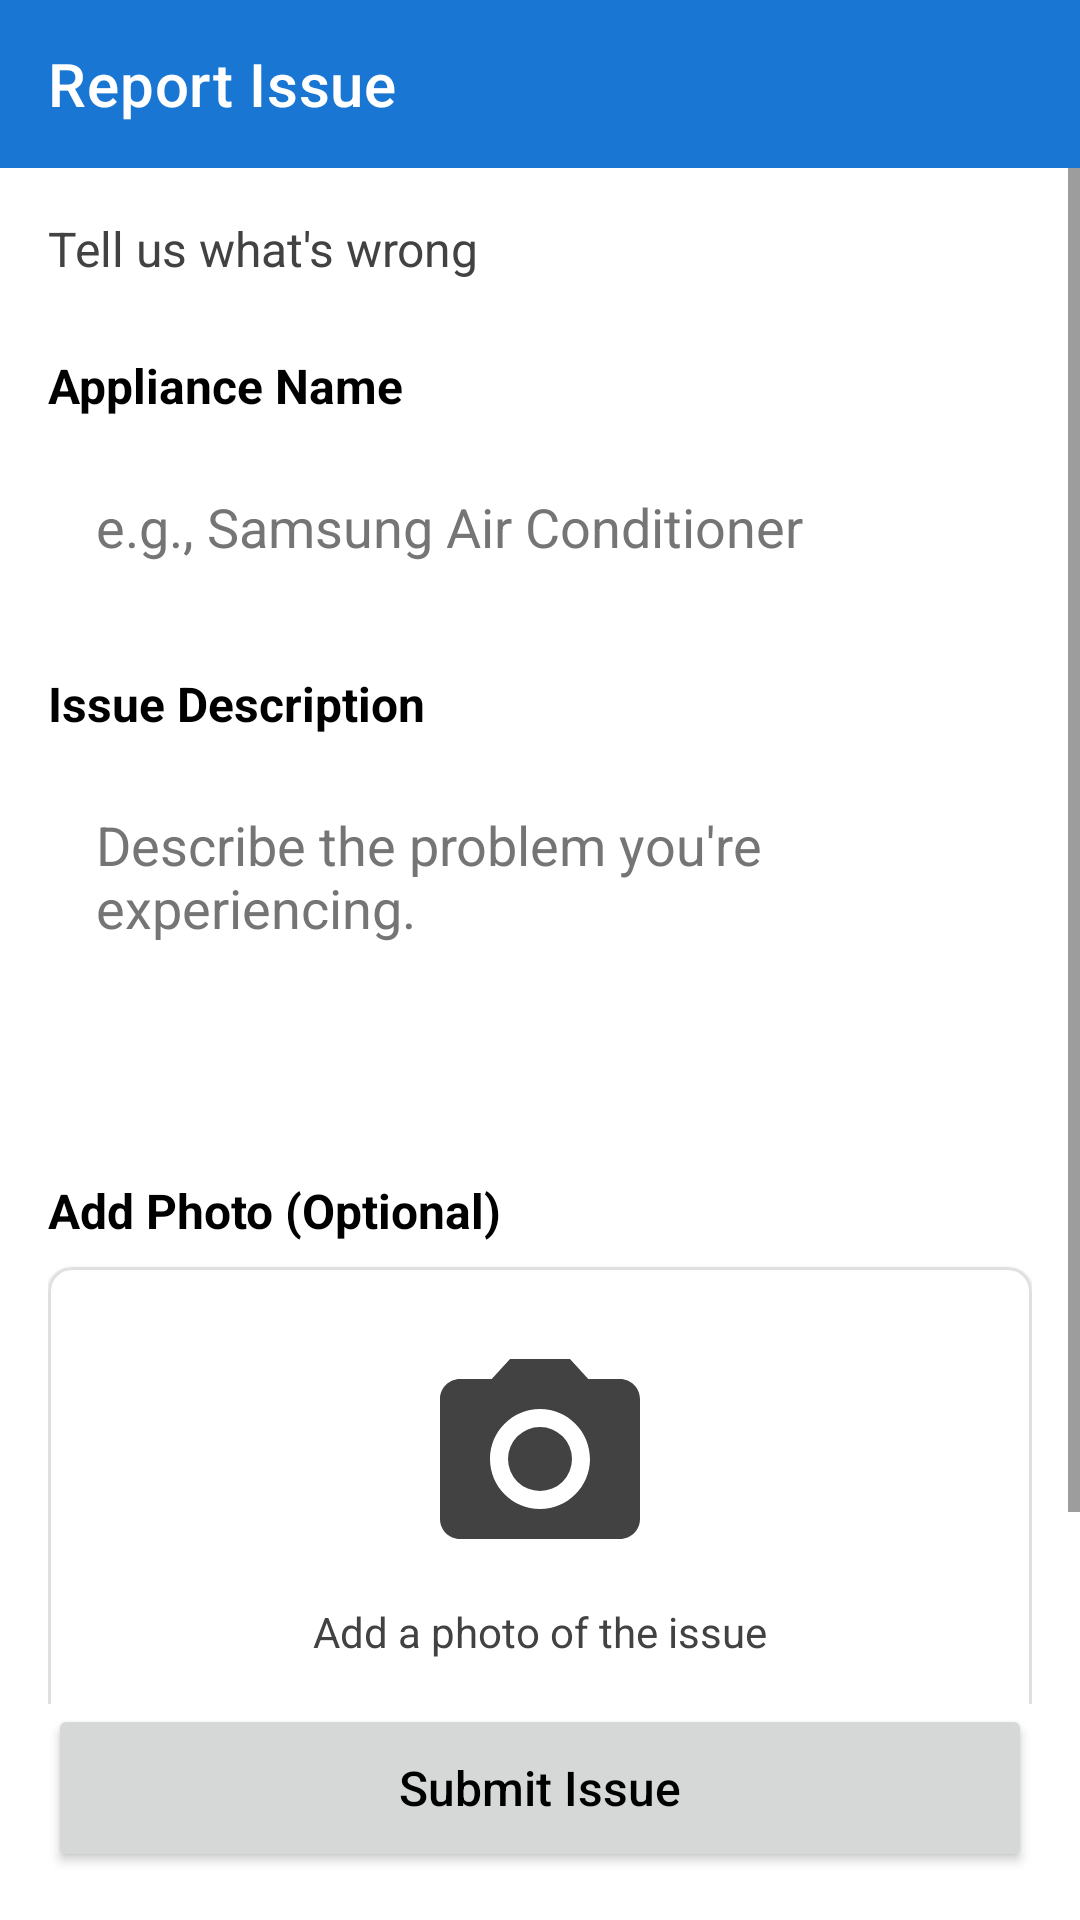

Write the Android layout XML for this screen, with the resource values it uses.
<!-- AndroidManifest.xml: application theme Theme.WarrantyMaintenance -->
<!-- res/layout/activity_report_issue.xml -->
<?xml version="1.0" encoding="utf-8"?>
<androidx.constraintlayout.widget.ConstraintLayout xmlns:android="http://schemas.android.com/apk/res/android"
    xmlns:app="http://schemas.android.com/apk/res-auto"
    xmlns:tools="http://schemas.android.com/tools"
    android:layout_width="match_parent"
    android:layout_height="match_parent"
    android:background="@color/white"
    tools:context=".ReportIssueActivity">

    <androidx.appcompat.widget.Toolbar
        android:id="@+id/toolbar"
        android:layout_width="match_parent"
        android:layout_height="?attr/actionBarSize"
        android:background="@color/primary"
        app:layout_constraintTop_toTopOf="parent"
        app:navigationIcon="@drawable/ic_arrow_back"
        app:title="Report Issue"
        app:titleTextColor="@android:color/white" />

    <ScrollView
        android:layout_width="match_parent"
        android:layout_height="0dp"
        app:layout_constraintBottom_toTopOf="@+id/submit_issue_button"
        app:layout_constraintTop_toBottomOf="@+id/toolbar">

        <LinearLayout
            android:layout_width="match_parent"
            android:layout_height="wrap_content"
            android:orientation="vertical"
            android:padding="16dp">

            <TextView
                android:layout_width="wrap_content"
                android:layout_height="wrap_content"
                android:text="Tell us what's wrong"
                android:textColor="@color/text_secondary"
                android:textSize="16sp" />

            
            <TextView
                android:layout_width="wrap_content"
                android:layout_height="wrap_content"
                android:layout_marginTop="24dp"
                android:text="Appliance Name"
                android:textColor="@color/text_primary"
                android:textSize="16sp"
                android:textStyle="bold" />

            <EditText
                android:id="@+id/appliance_name_input"
                android:layout_width="match_parent"
                android:layout_height="wrap_content"
                android:layout_marginTop="8dp"
                android:background="@drawable/simple_edittext_background"
                android:hint="e.g., Samsung Air Conditioner"
                android:padding="16dp"
                android:textColor="@color/black"
                android:textColorHint="@color/text_hint" />

            
            <TextView
                android:layout_width="wrap_content"
                android:layout_height="wrap_content"
                android:layout_marginTop="20dp"
                android:text="Issue Description"
                android:textColor="@color/text_primary"
                android:textSize="16sp"
                android:textStyle="bold" />

            <EditText
                android:id="@+id/issue_description_input"
                android:layout_width="match_parent"
                android:layout_height="wrap_content"
                android:layout_marginTop="8dp"
                android:background="@drawable/simple_edittext_background"
                android:gravity="top"
                android:hint="Describe the problem you're experiencing."
                android:minLines="4"
                android:padding="16dp"
                android:textColor="@color/black"
                android:textColorHint="@color/text_hint" />

            
            <TextView
                android:layout_width="wrap_content"
                android:layout_height="wrap_content"
                android:layout_marginTop="20dp"
                android:text="Add Photo (Optional)"
                android:textColor="@color/text_primary"
                android:textSize="16sp"
                android:textStyle="bold" />

            <com.google.android.material.card.MaterialCardView
                android:layout_width="match_parent"
                android:layout_height="wrap_content"
                android:layout_marginTop="8dp"
                app:cardBackgroundColor="@color/white"
                app:cardCornerRadius="8dp"
                app:strokeColor="@color/divider"
                app:strokeWidth="1dp">

                <LinearLayout
                    android:layout_width="match_parent"
                    android:layout_height="wrap_content"
                    android:gravity="center"
                    android:orientation="vertical"
                    android:padding="24dp">

                    <ImageView
                        android:id="@+id/image_preview"
                        android:layout_width="80dp"
                        android:layout_height="80dp"
                        android:scaleType="centerCrop"
                        android:src="@drawable/ic_camera"
                        app:tint="@color/text_secondary" />

                    <TextView
                        android:layout_width="wrap_content"
                        android:layout_height="wrap_content"
                        android:layout_marginTop="8dp"
                        android:text="Add a photo of the issue"
                        android:textColor="@color/text_secondary" />

                    <Button
                        android:id="@+id/choose_photo_button"
                        style="@style/Widget.MaterialComponents.Button.TextButton"
                        android:layout_width="wrap_content"
                        android:layout_height="wrap_content"
                        android:text="Choose Photo"
                        android:textColor="@color/text_highlight"
                        android:textStyle="bold" />
                </LinearLayout>
            </com.google.android.material.card.MaterialCardView>

        </LinearLayout>
    </ScrollView>

    <Button
        android:id="@+id/submit_issue_button"
        android:layout_width="0dp"
        android:layout_height="56dp"
        android:layout_margin="16dp"
        android:text="Submit Issue"
        android:textAllCaps="false"
        android:textSize="16sp"
        app:cornerRadius="8dp"
        app:layout_constraintBottom_toBottomOf="parent"
        app:layout_constraintEnd_toEndOf="parent"
        app:layout_constraintStart_toStartOf="parent" />

</androidx.constraintlayout.widget.ConstraintLayout>
<!-- resources referenced by this layout -->
<resources>
  <color name="black">#FF000000</color>
  <color name="divider">#E0E0E0</color>
  <color name="primary">#1976D2</color>
  <color name="text_highlight">#1976D2</color>
  <color name="text_hint">#757575</color>
  <color name="text_primary">#000000</color>
  <color name="text_secondary">#424242</color>
  <color name="white">#FFFFFFFF</color>
  <!-- drawable ic_camera (drawable) -->
  <vector xmlns:android="http://schemas.android.com/apk/res/android"
      android:width="24dp"
      android:height="24dp"
      android:viewportWidth="24"
      android:viewportHeight="24">
      <path
          android:fillColor="#757575"
          android:pathData="M12,12m-3.2,0a3.2,3.2 0,1 1,6.4 0a3.2,3.2 0,1 1,-6.4 0" />
      <path
          android:fillColor="#757575"
          android:pathData="M9,2L7.17,4H4c-1.1,0 -2,0.9 -2,2v12c0,1.1 0.9,2 2,2h16c1.1,0 2,-0.9 2,-2V6c0,-1.1 -0.9,-2 -2,-2h-3.17L15,2H9zm3,15c-2.76,0 -5,-2.24 -5,-5s2.24,-5 5,-5 5,2.24 5,5 -2.24,5 -5,5z" />
  </vector>
  <style name="Theme.WarrantyMaintenance" parent="Base.Theme.WarrantyMaintenance" />
  <style name="Base.Theme.WarrantyMaintenance" parent="Theme.MaterialComponents.DayNight.NoActionBar">
          
          <item name="colorPrimary">@color/primary</item>
          <item name="colorPrimaryDark">@color/primary_dark</item>
          <item name="colorAccent">@color/accent</item>
          
          
          <item name="android:windowBackground">@color/white</item>
          <item name="android:colorBackground">@color/white</item>
          
          
          <item name="android:statusBarColor">@color/primary</item>
          
          
          <item name="android:textColor">@color/black</item>
          <item name="android:textColorPrimary">@color/black</item>
          <item name="android:textColorSecondary">@color/text_secondary</item>
          <item name="android:textColorHint">@color/text_hint</item>
          <item name="android:editTextColor">@color/black</item>
          
          
          <item name="textInputStyle">@style/TextInputLayoutStyle</item>
          
          
          <item name="android:windowAnimationStyle">@null</item>
      </style>
  <color name="primary_dark">#1565C0</color>
  <color name="accent">#1976D2</color>
  <style name="TextInputLayoutStyle" parent="Widget.MaterialComponents.TextInputLayout.OutlinedBox">
          <item name="android:textColor">@color/black</item>
          <item name="android:textColorHint">@color/text_hint</item>
          <item name="hintTextColor">@color/text_secondary</item>
          <item name="boxStrokeColor">@color/primary</item>
      </style>
</resources>
